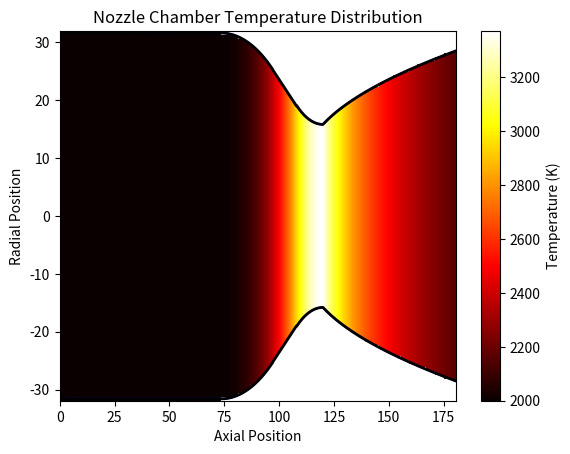

Reproduce this figure in Python. (Note: this script raises an exception after producing the figure.)
import numpy as np
import matplotlib.pyplot as plt

# Constants
N_layers = 1000 #number of layers

gamma_ox= 7/5 #adiabatic index for diatomic gas
gamma_ipa = 4/3 #adiabatic index for non linear poliatomic gas

ox_ipa_ration=1.86 #ratio between oxygen and IPA

gamma_mix = (ox_ipa_ration*gamma_ox+gamma_ipa)/(ox_ipa_ration+1) #adiabatic index for the mixture

#initial conditions/parameters
T_initial = 2000 #K         DONT KNOW!!

Rc=63.23/2 #mm 
Rt = 31.62/2 #mm
Re=57.07/2 #mm
Lcyl= 73.53 #mm
Lc= 120 #mm
Le= 60.68 #mm

R2=47.14 #mm
R1= 23.71 #mm

contr_angle=np.radians(30)  #angle betweeen chamber and throat
exit_angle=np.radians(8) #angle at exit of parabolic nozzle      


def cylindrical_radial_profile(R=Rc):
    return R

def beginning_chamber_radial_profile(x, R=R2, xc=Lcyl, yc=Rc-R2):
    return np.sqrt(R**2-(x-xc)**2)+yc

def middle_chamber_radial_profile(x, La, Rla, contr_angle=contr_angle, Lcyl=Lcyl):
    m=-np.tan(contr_angle)
    q= Rla-m*(La + Lcyl -t)
    
    return m*x+q

def end_chamber_radial_profile(x, R=R1, xc=Lc, yc=Rt+R1):
    return -np.sqrt(R**2-(x-xc)**2)+yc

def nozzle_radial_profile(x, Re=Re, exit_angle=exit_angle, Rt=Rt, Lc=Lc, Le=Le):
    alpha= np.tan(exit_angle)
    Lt=Lc+Le
    e=Lc/Rt
    f=Lt/Re
    g=2*Re*alpha

    A=np.array([[Rt, 1, 1/Rt], [Re, 1, 1/Re], [g, alpha, 0]])
    b=np.array([e, f, 1])
    a,b,c=np.linalg.solve(A,b)

#check!!! seems correct
    ba=b/a
    y=(-ba+np.sqrt(ba**2-4*(c-x)/a))/2

    return y

def Volume(R):
    x_frustrums= t    #length of each frustrum (truncated cone)

    #calculate different volumes of each layer
    V= []
    for i in range(N_layers): #          WILL CHANGE ONCE I HAVE MORE INFO ON NOZZLE GEOMTRY
        V_x= 1/3*np.pi*(R[i]**2+R[i]*R[i+1]+R[i+1]**2)*x_frustrums #volume of frustrum
        V.append(V_x)
    return V

def Layer_volums(N_layers=N_layers):
    global R
    global V
    global t
    global x
    R=np.ones(N_layers+1) #initialize R
    t= (Lc+Le)/N_layers #thickness of each layer
    x= t*np.arange(N_layers+1) #distance from chamber to each layer
    
    La=R2*np.sin(contr_angle) #length of beginning of chamber
    Lb=108 #mm #length before beginning of end of chamber


    #calculate radial profile of each layer
    Rla=100000
    for i in range(len(x)):
        if x[i]<Lcyl:
            R[i]= cylindrical_radial_profile()
        elif x[i]<(Lcyl + La) and x[i]>Lcyl:
            R[i]= beginning_chamber_radial_profile(x[i])
            if Rla> R[i]:
                Rla= R[i]
        elif x[i]<Lb and x[i]>(Lcyl + La):
            R[i]= middle_chamber_radial_profile(x[i], La, Rla)
        elif x[i]<Lc and x[i]>(Lb):
            R[i]= end_chamber_radial_profile(x[i])
        else:
            R[i]= nozzle_radial_profile(x[i])

    plt.plot(x, R, 'b')
    plt.plot(x, -R, 'b')
    plt.show()

    V = Volume(R)
    #make R_total global so it can be used in other functions
    return V

V = np.array(Layer_volums())

#calculate temperature of each layer knowing temperature of first layer and using adiaabatic relations

def adiabatic_temperature(T_initial, V, gamma_mix):
    T= [T_initial]
    for i in range(N_layers-1):
        T_x= T[i]*(V[i]/V[i+1])**(gamma_mix-1)
        T.append(T_x)

    return T

T= adiabatic_temperature(T_initial, V, gamma_mix)
T= np.array(T)

# Create mesh grid for plotting
X, Y = np.meshgrid(x, np.linspace(-np.max(R), np.max(R), 100))
print(X)

# Initialize temperature grid with NaNs
T_2D = np.full_like(X, np.nan, dtype=float)  # Fill with NaN initially

# Assign temperatures inside the nozzle
for i in range(len(R) - 1):
    mask = (np.abs(Y) <= R[i])  # Keep values inside the nozzle
    
    T_2D[:, i][mask[:, i]] = T[i]  # Assign corresponding temperature

# Set color limits to match only valid temperature values
vmin, vmax = np.min(T), np.max(T)

# Plot the temperature distribution
c = plt.pcolormesh(X, Y, T_2D, cmap='hot', shading='auto', vmin=vmin, vmax=vmax)  # Fix color scaling
plt.plot(x, R, 'k', linewidth=2)  # Upper nozzle boundary
plt.plot(x, -R, 'k', linewidth=2)  # Lower nozzle boundary
plt.xlabel('Axial Position')
plt.ylabel('Radial Position')
plt.title('Nozzle Chamber Temperature Distribution')
plt.colorbar(c, label='Temperature (K)')
plt.show()




#use Bartz equation to calculate heat flow at each layer

def Bartz(Tg, Tw, h):
    q=h*(Tg-Tw)
    return q
def bartz_coeff(D, mu,cp,Pr,pc,c_char,rc,At,A,sigma):
    h=0.026/D**0.2*(mu**0.2)*(cp)/(Pr**0.6)*(pc**0.8)/(c_char**0.8)*(D**0.1)/(rc**0.1)*(At**0.9)/(A**0.9)*(sigma)
    return h

def sigma(Tw, Tc, gamma,M,w):
    sigma= 1/((0.5*Tw/Tc*(1+(gamma-1)/2*M**2)+0.5)**(0.8-w/5)*(1+(gamma-1)/2*M**2)**(w/5))
    return sigma


#constants:
D=Rt*2  #throat diameter
mu=1.8e-5       #DON'T KNOW!!! # dynamic viscosity
cp=1000         #DON'T KNOW!!!  #specific heat
Pr=0.7          #DON'T KNOW!!!  #Prandtl number
pc=30e5       #chamber pressure
c_char=1210     #DON'T KNOW!!!  #characteristic velocity
rc=287         #DON'T KNOW!!!    #radius of curvature of throat (?)
At=np.pi*Rt**2  #throat cross sectional area
A=np.pi*R**2            #cross sectional area at each layer
w=0.4           #DON'T KNOW!!!  #exponent of viscosity-temperature power law for the combustion gas
M=R*1.5           #DON'T KNOW!!!  #Mach number at each layer

#what is Tw???
Tw= 2000 #       #DON'T KNOW!!!???? #wall temperature at each layer
sigma= sigma(Tw, T, gamma_mix,M,w)
h= bartz_coeff(D, mu,cp,Pr,pc,c_char,rc,At,A,sigma)